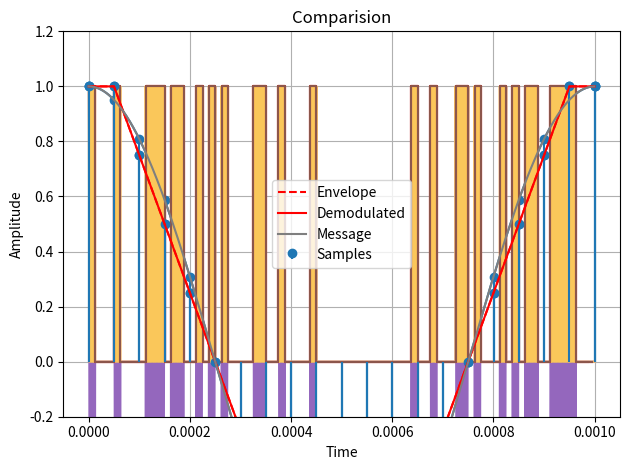

The matplotlib source for this figure:
#import libraries
import numpy as np
import matplotlib.pyplot as plt

#geberate analog signal

A = 1            #Amplitude of message signal
f = 1000         #frequency
phi = 0          #phase shift
start = 0        #start time
end = 0.1        #stop time
t = np.linspace(start, end, f*100)

y = A*np.cos(2*np.pi*f*t+phi)

plt.plot(t[0:1000],y[0:1000])
plt.xlabel("Time")
plt.ylabel("Amplitude")
plt.title("Message signal")
plt.tight_layout()
plt.grid(True)
plt.show()

#convert analog signal to digital by using any technique
#sample (using ideal sampling)
ts = t[::50]
ysamp = y[::50]
plt.stem(ts[0:21],ysamp[0:21], basefmt=" ")
plt.xlabel("Time")
plt.ylabel("Amplitude")
plt.title("Sampled signal (Ideal Sampling)")
plt.tight_layout()
plt.grid(True)
plt.show()

#quantize
ys=ysamp.copy()
ys[(ys<=1) & (ys>0.875)] = 1
ys[(ys<=0.875) & (ys>0.625)] = 0.75
ys[(ys<=0.625) & (ys>0.375)] = 0.5
ys[(ys<=0.375) & (ys>0.125)] = 0.25
ys[(ys<=0.125) & (ys>-0.125)] = 0
ys[(ys<=-0.125) & (ys>-0.375)] = -0.25
ys[(ys<=-0.375) & (ys>-0.625)] = -0.5
ys[(ys<=-0.625) & (ys>-0.875)] = -0.75
ys[(ys<=-0.875) & (ys>=-1)] = -1
plt.stem(ts[0:21],ys[0:21], basefmt=" ")
plt.xlabel("Time")
plt.ylabel("Amplitude")
plt.title("Quantized signal")
plt.tight_layout()
plt.grid(True)
plt.show()

#convert to digital
ydig = ys.copy()
ydig[ydig==1] = 0b1000
ydig[ydig==0.75] = 0b0111
ydig[ydig==0.5] = 0b0110
ydig[ydig==0.25] = 0b0101
ydig[ydig==0] = 0b0100
ydig[ydig==-0.25] = 0b0011
ydig[ydig==-0.5] = 0b0010
ydig[ydig==-0.75] = 0b0001
ydig[ydig==-1] = 0b0000
bitstream = [int(b) for x in ydig.astype(int) for b in format(x, '04b')]

Ts = ts[1] - ts[0]     # sampling period
bits_per_sample = 4
Tb = Ts / bits_per_sample   # bit duration
bits = np.array(bitstream)
t_nrz = np.repeat(np.arange(len(bits)) * Tb, 2)
B = 1   # NRZ amplitude for bit '1'
nrz = B * np.repeat(bits, 2)
plt.step(t_nrz[0:160], nrz[0:160], where='post')
plt.xlabel("Time (s)")
plt.ylabel("Amplitude")
plt.title("NRZ Unipolar Line Coding")
plt.ylim(-0.2, A + 0.2)
plt.grid(True)
plt.tight_layout()
plt.show()

#modulate the digital signal
Ac = 1            #Amplitude of message signal
fc = 200000         #frequency
tc = np.linspace(start, end, fc*100)
nrz2 = np.repeat(nrz,(len(tc)/len(t_nrz)))
mod = nrz2*Ac*np.cos(2*np.pi*fc*tc+phi)
plt.plot(tc[0:200000],mod[0:200000])
plt.xlabel("Time")
plt.ylabel("Amplitude")
plt.title("Modulated signal (BASK)")
plt.tight_layout()
plt.grid(True)
plt.show()

#demodulate
modsqr = mod**2
# plt.plot(tc[0:120000],modsqr[0:120000])
# plt.xlabel("Time")
# plt.ylabel("Amplitude")
# plt.title("Square of the Modulated signal (BASK)")
# plt.tight_layout()
# plt.grid(True)
# plt.show()
modenv = modsqr.copy()
modenv[modenv!=0] = 1;

mod_samp = modenv[::1250]
tc_samp = tc[::1250]

plt.plot(tc[0:200000],modsqr[0:200000], color = "#fac75a")
plt.step(tc_samp[0:160], mod_samp[0:160], where='post',color = "red")
plt.xlabel("Time (s)")
plt.ylabel("Amplitude")
plt.title("Envelope of square of received signal")
plt.ylim(-0.2, A + 0.2)
plt.grid(True)
plt.tight_layout()
plt.show()

plt.step(tc_samp[0:160], mod_samp[0:160], where='post')
plt.xlabel("Time (s)")
plt.ylabel("Amplitude")
plt.title("Envelope")
plt.ylim(-0.2, A + 0.2)
plt.grid(True)
plt.tight_layout()
plt.show()

de_bits = mod_samp[::2]
de_t = tc_samp[::2]
de_bits = [int(b) for b in de_bits]

binary_literals = [
    ''.join(map(str, de_bits[i:i+4]))
    for i in range(0, len(de_bits), 4)
]


de_val = np.array(binary_literals, dtype=object)
de_val[de_val=='1000'] = 1
de_val[de_val=='0111'] = 0.75
de_val[de_val=='0110'] = 0.5
de_val[de_val=='0101'] = 0.25
de_val[de_val=='0100'] = 0
de_val[de_val=='0011'] = -0.25
de_val[de_val=='0010'] = -0.5
de_val[de_val=='0001'] = -0.75
de_val[de_val=='0000'] = -1

de_val = de_val.astype(float)

plt.stem(ts[0:21],de_val[0:21], basefmt=" ", label = "Samples")
plt.plot(ts[0:21],de_val[0:21], color = "red", ls = "dashed", label = "Envelope")
plt.xlabel("Time")
plt.ylabel("Amplitude")
plt.title("Demodulated Samples")
plt.tight_layout()
plt.grid(True)
plt.legend()
plt.show()

#Comparision
plt.plot(ts[0:21],de_val[0:21],color = "red", label = "Demodulated")
plt.plot(t[0:1000],y[0:1000], label = "Message")
plt.xlabel("Time")
plt.ylabel("Amplitude")
plt.title("Comparision")
plt.tight_layout()
plt.grid(True)
plt.legend()
plt.show()
